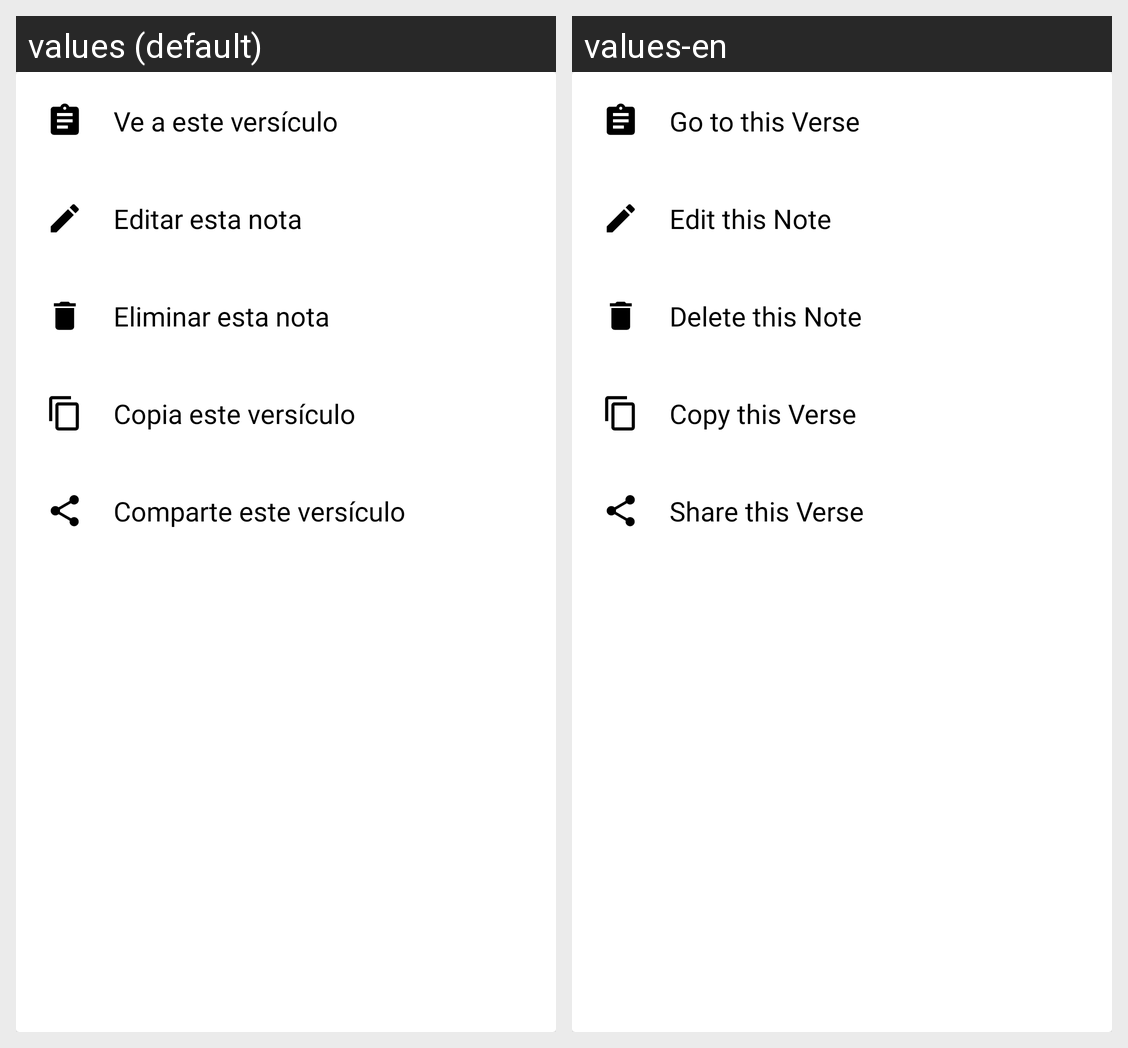

Strings drawn on this Android screen and how each of the app's shown locales translates them:
Android screen res/layout/dialog_notes.xml rendered under 2 locales, left to right: values (default), values-en. Device: Nexus 5 (rendered at 1080×1920; each locale shown at half size, 540×960, under a caption strip naming it); theme Theme.Appopenads.
Strings drawn on this screen, with the default value and each locale's value (text and hints the layout hard-codes, and strings that could not be matched under every locale, appear in the picture but are not listed):

Goto_this_Note
  values: Ve a este versículo
  values-en: Go to this Verse

Edit_this_Note
  values: Editar esta nota
  values-en: Edit this Note

Delete_this_Note
  values: Eliminar esta nota
  values-en: Delete this Note

Copy_this_Verse
  values: Copia este versículo
  values-en: Copy this Verse

Share_this_Verse
  values: Comparte este versículo
  values-en: Share this Verse
